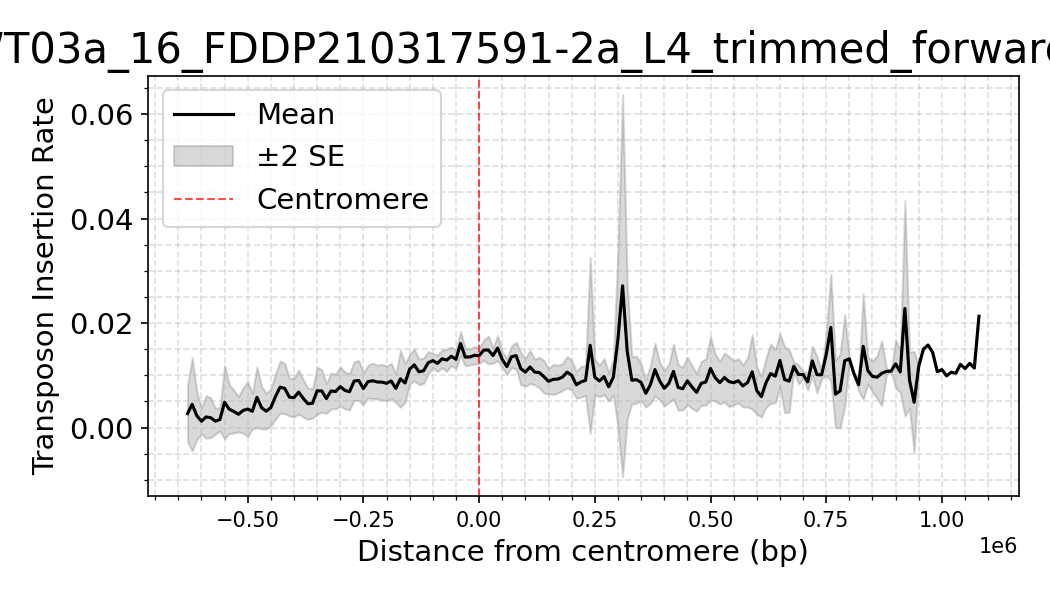

Values plotted in this chart, from the file beside it:
dataset, Bin_Center, mean_density, sd_density, n_datasets, se_density
yWT03a_16_FDDP210317591-2a_L4_trimmed_fo…, -1100000, 0.0, , 1, 
yWT03a_16_FDDP210317591-2a_L4_trimmed_fo…, -1090000, 0.0, , 1, 
yWT03a_16_FDDP210317591-2a_L4_trimmed_fo…, -1080000, 0.0, , 1, 
yWT03a_16_FDDP210317591-2a_L4_trimmed_fo…, -1070000, 0.0, , 1, 
yWT03a_16_FDDP210317591-2a_L4_trimmed_fo…, -1060000, 0.0, , 1, 
yWT03a_16_FDDP210317591-2a_L4_trimmed_fo…, -1050000, 0.0, , 1, 
yWT03a_16_FDDP210317591-2a_L4_trimmed_fo…, -1040000, 0.0, , 1, 
yWT03a_16_FDDP210317591-2a_L4_trimmed_fo…, -1030000, 0.0, , 1, 
yWT03a_16_FDDP210317591-2a_L4_trimmed_fo…, -1020000, 0.0, , 1, 
yWT03a_16_FDDP210317591-2a_L4_trimmed_fo…, -1010000, 0.0, , 1, 
yWT03a_16_FDDP210317591-2a_L4_trimmed_fo…, -1000000, 0.0, , 1, 
yWT03a_16_FDDP210317591-2a_L4_trimmed_fo…, -990000, 0.0, , 1, 
yWT03a_16_FDDP210317591-2a_L4_trimmed_fo…, -980000, 0.0, , 1, 
yWT03a_16_FDDP210317591-2a_L4_trimmed_fo…, -970000, 0.0, , 1, 
yWT03a_16_FDDP210317591-2a_L4_trimmed_fo…, -960000, 0.0, , 1, 
yWT03a_16_FDDP210317591-2a_L4_trimmed_fo…, -950000, 0.0, , 1, 
yWT03a_16_FDDP210317591-2a_L4_trimmed_fo…, -940000, 0.0, 0.0, 2, 0.0
yWT03a_16_FDDP210317591-2a_L4_trimmed_fo…, -930000, 0.0, 0.0, 2, 0.0
yWT03a_16_FDDP210317591-2a_L4_trimmed_fo…, -920000, 0.0, 0.0, 2, 0.0
yWT03a_16_FDDP210317591-2a_L4_trimmed_fo…, -910000, 0.0, 0.0, 2, 0.0
yWT03a_16_FDDP210317591-2a_L4_trimmed_fo…, -900000, 0.0, 0.0, 2, 0.0
yWT03a_16_FDDP210317591-2a_L4_trimmed_fo…, -890000, 0.0, 0.0, 2, 0.0
yWT03a_16_FDDP210317591-2a_L4_trimmed_fo…, -880000, 0.0, 0.0, 2, 0.0
yWT03a_16_FDDP210317591-2a_L4_trimmed_fo…, -870000, 0.0, 0.0, 2, 0.0
yWT03a_16_FDDP210317591-2a_L4_trimmed_fo…, -860000, 0.0, 0.0, 2, 0.0
yWT03a_16_FDDP210317591-2a_L4_trimmed_fo…, -850000, 0.0, 0.0, 2, 0.0
yWT03a_16_FDDP210317591-2a_L4_trimmed_fo…, -840000, 0.0, 0.0, 2, 0.0
yWT03a_16_FDDP210317591-2a_L4_trimmed_fo…, -830000, 0.0, 0.0, 2, 0.0
yWT03a_16_FDDP210317591-2a_L4_trimmed_fo…, -820000, 0.0, 0.0, 2, 0.0
yWT03a_16_FDDP210317591-2a_L4_trimmed_fo…, -810000, 0.0, 0.0, 2, 0.0
yWT03a_16_FDDP210317591-2a_L4_trimmed_fo…, -800000, 0.0, 0.0, 2, 0.0
yWT03a_16_FDDP210317591-2a_L4_trimmed_fo…, -790000, 0.0, 0.0, 2, 0.0
yWT03a_16_FDDP210317591-2a_L4_trimmed_fo…, -780000, 0.0, 0.0, 3, 0.0
yWT03a_16_FDDP210317591-2a_L4_trimmed_fo…, -770000, 0.0, 0.0, 3, 0.0
yWT03a_16_FDDP210317591-2a_L4_trimmed_fo…, -760000, 0.0, 0.0, 3, 0.0
yWT03a_16_FDDP210317591-2a_L4_trimmed_fo…, -750000, 0.0, 0.0, 3, 0.0
yWT03a_16_FDDP210317591-2a_L4_trimmed_fo…, -740000, 0.0, 0.0, 3, 0.0
yWT03a_16_FDDP210317591-2a_L4_trimmed_fo…, -730000, 0.0, 0.0, 3, 0.0
yWT03a_16_FDDP210317591-2a_L4_trimmed_fo…, -720000, 0.0, 0.0, 3, 0.0
yWT03a_16_FDDP210317591-2a_L4_trimmed_fo…, -710000, 0.0, 0.0, 3, 0.0
yWT03a_16_FDDP210317591-2a_L4_trimmed_fo…, -700000, 0.0, 0.0, 3, 0.0
yWT03a_16_FDDP210317591-2a_L4_trimmed_fo…, -690000, 0.0, 0.0, 3, 0.0
yWT03a_16_FDDP210317591-2a_L4_trimmed_fo…, -680000, 0.0, 0.0, 3, 0.0
yWT03a_16_FDDP210317591-2a_L4_trimmed_fo…, -670000, 0.0, 0.0, 4, 0.0
yWT03a_16_FDDP210317591-2a_L4_trimmed_fo…, -660000, 0.0, 0.0, 4, 0.0
yWT03a_16_FDDP210317591-2a_L4_trimmed_fo…, -650000, 0.0, 0.0, 4, 0.0
yWT03a_16_FDDP210317591-2a_L4_trimmed_fo…, -640000, 0.0, 0.0, 5, 0.0
yWT03a_16_FDDP210317591-2a_L4_trimmed_fo…, -630000, 0.0027, 0.006037, 5, 0.0027
yWT03a_16_FDDP210317591-2a_L4_trimmed_fo…, -620000, 0.00446, 0.009973, 5, 0.00446
yWT03a_16_FDDP210317591-2a_L4_trimmed_fo…, -610000, 0.002283, 0.005593, 6, 0.002283
yWT03a_16_FDDP210317591-2a_L4_trimmed_fo…, -600000, 0.001233, 0.003021, 6, 0.001233
yWT03a_16_FDDP210317591-2a_L4_trimmed_fo…, -590000, 0.002043, 0.005405, 7, 0.002043
yWT03a_16_FDDP210317591-2a_L4_trimmed_fo…, -580000, 0.0019, 0.005027, 7, 0.0019
yWT03a_16_FDDP210317591-2a_L4_trimmed_fo…, -570000, 0.001238, 0.0035, 8, 0.001238
yWT03a_16_FDDP210317591-2a_L4_trimmed_fo…, -560000, 0.001562, 0.003113, 8, 0.001101
yWT03a_16_FDDP210317591-2a_L4_trimmed_fo…, -550000, 0.004862, 0.009889, 8, 0.003496
yWT03a_16_FDDP210317591-2a_L4_trimmed_fo…, -540000, 0.003538, 0.006609, 8, 0.002337
yWT03a_16_FDDP210317591-2a_L4_trimmed_fo…, -530000, 0.003087, 0.005811, 8, 0.002055
yWT03a_16_FDDP210317591-2a_L4_trimmed_fo…, -520000, 0.00255, 0.004752, 8, 0.00168
yWT03a_16_FDDP210317591-2a_L4_trimmed_fo…, -510000, 0.003288, 0.006159, 8, 0.002177
... 161 more rows
